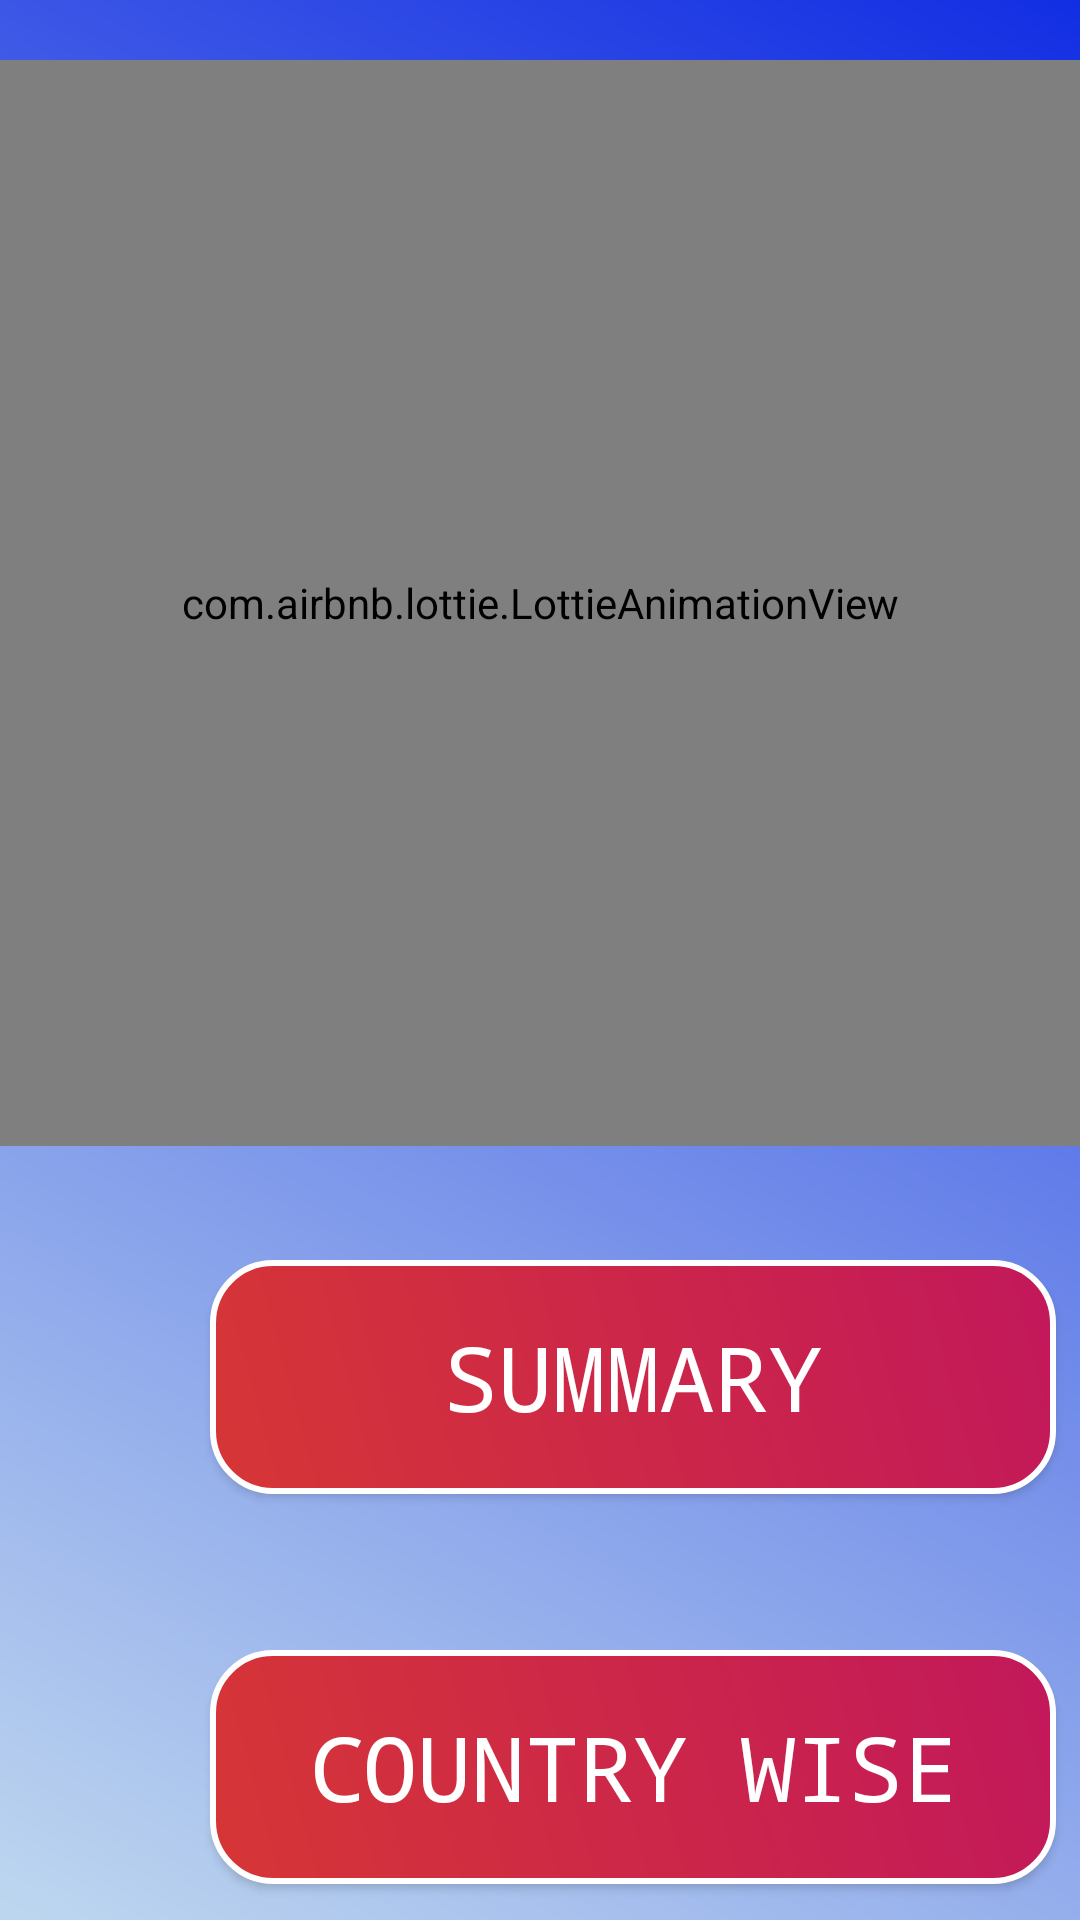

Write the Android layout XML for this screen, with the resource values it uses.
<!-- AndroidManifest.xml: application theme AppTheme -->
<!-- res/layout/activity_stats__dashboard.xml -->
<?xml version="1.0" encoding="utf-8"?>
<RelativeLayout xmlns:android="http://schemas.android.com/apk/res/android"
    xmlns:app="http://schemas.android.com/apk/res-auto"
    xmlns:tools="http://schemas.android.com/tools"
    android:id="@+id/container"
    android:layout_width="match_parent"
    android:layout_height="match_parent"
    android:background="@drawable/back_des2"

    tools:context=".Stats_Dashboard">



    <com.airbnb.lottie.LottieAnimationView
        android:id="@+id/lottemap"
        android:layout_width="match_parent"
        android:layout_height="362dp"
        android:layout_marginTop="20dp"

        app:lottie_autoPlay="true"
        app:lottie_loop="true"


        app:lottie_rawRes="@raw/maps" />


    <Button
        android:id="@+id/world_btn"
        android:layout_width="282dp"
        android:layout_height="78dp"
        android:layout_marginLeft="70dp"
        android:layout_marginTop="420dp"
        android:background="@drawable/btn_design"
        android:fontFamily="monospace"
        android:text="Summary"
        android:textColor="#ffffff"
        android:textSize="30sp"
         />

    <Button
        android:id="@+id/Country_btn"
        android:layout_width="282dp"
        android:layout_height="78dp"
        android:layout_marginLeft="70dp"
        android:layout_marginTop="550dp"
        android:background="@drawable/btn_design"
        android:fontFamily="monospace"
        android:text="Country Wise"
        android:textColor="#ffffff"
        android:textSize="30sp"
        />


</RelativeLayout>
<!-- resources referenced by this layout -->
<resources>
  <!-- drawable back_des2 (drawable) -->
  <?xml version="1.0" encoding="utf-8"?>
  <shape xmlns:android="http://schemas.android.com/apk/res/android">
  
      <gradient  android:angle="45"
          android:startColor="#BED7EF"
  
          android:endColor="#122EE3"
          />
  
  </shape>
  <!-- drawable btn_design (drawable) -->
  <?xml version="1.0" encoding="utf-8"?>
  <shape xmlns:android="http://schemas.android.com/apk/res/android">
  
      <gradient
          android:angle="45"
  
          android:startColor="#D63636"
          android:endColor="#C2185B"/>
  
      <corners android:bottomRightRadius="20dp"
          android:bottomLeftRadius="20dp"
          android:topRightRadius="20dp"
          android:topLeftRadius="20dp"
  
  
          />
  
      <stroke
          android:width="2dp"
          android:color="@android:color/white"
  
          />
  </shape>
  <style name="AppTheme" parent="Theme.AppCompat.Light.NoActionBar">
          
          <item name="colorPrimary">@color/colorPrimary</item>
          <item name="colorPrimaryDark">@color/colorPrimaryDark</item>
          <item name="colorAccent">@color/colorAccent</item>
  
          <item name="android:statusBarColor">@color/colorPrimaryDark</item>
      </style>
  <color name="colorPrimary">#6200EE</color>
  <color name="colorPrimaryDark">#3700B3</color>
  <color name="colorAccent">#03DAC5</color>
</resources>
